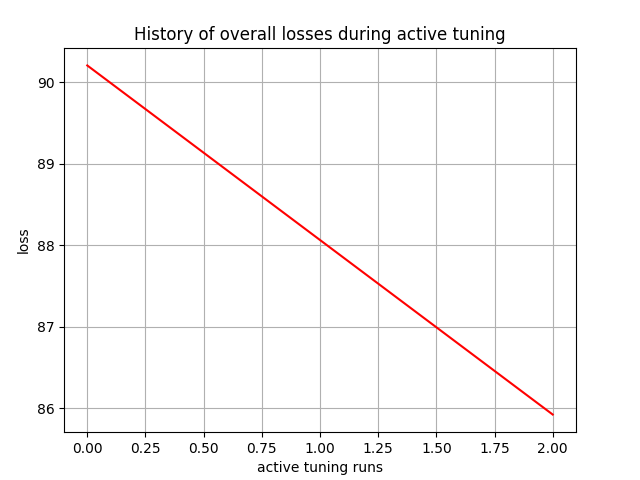

Source data for this figure (header and first rows):
, 0
0, 90.2
1, 88.06
2, 85.92
